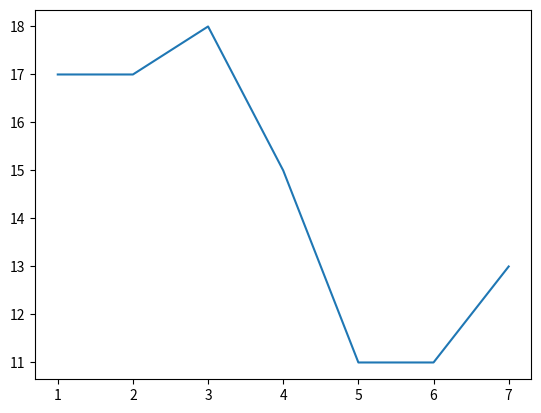
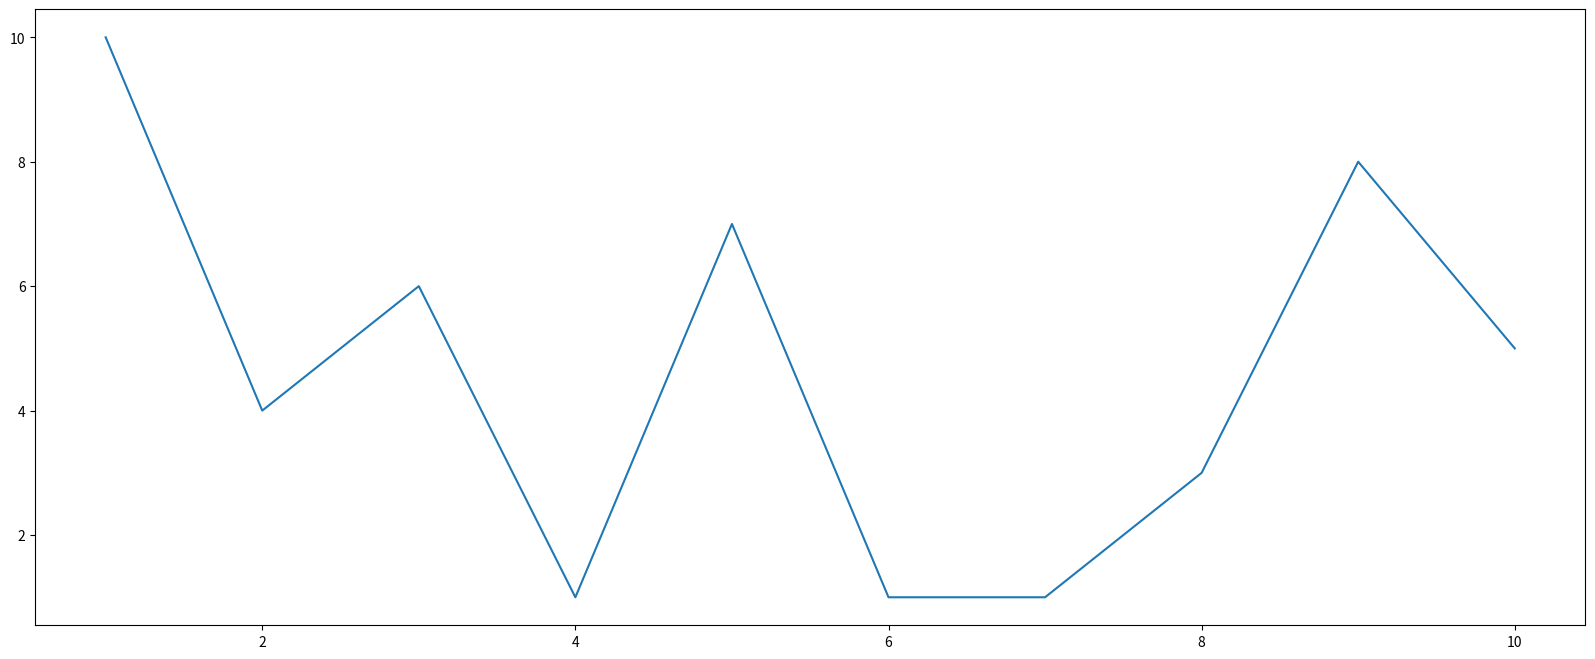

Here is the Python script that generated these plots, in order:
# -*- coding = utf-8 -*-
# @Time : 2022/12/2 17:30
# [redacted]
# @File : a_matplotlib.py
# @Software : PyCharm
"""
    matplotlib--用于画图的Python库，是数据可视化的工具。[给自己看的数据可视化]
        mat  -- 矩阵[matrix]
        plot -- 图表
        lib  -- 库[library]

    更多数据可视化工具：JS库--国外D3和国内echarts。[给别人看的数据可视化]
        奥卡姆剃刀原理：如无必要勿增实体。

    matplotlib的三层结构：
        容器层：主要有Canvas、Figure、Axes组成。
            Canvas是位于底层的系统层，在绘图的过程中充当画板的角色，即放置画布(Figure)的工具。
            Figure是Canvas上方的第一层，也是需要用户来操作的应用层的第一层，在绘图过程中充当画布的角色。
            Axes是应用层的第二层，在绘图过程中相当于画布上的绘图区的角色。
                * Figure：是指整个图形(可以通过plt.figure()设置画布的大小的分辨率等)
                * Axes(坐标系)：数据的绘图区域
                * Axis(坐标轴)：坐标系中的一条轴，包含大小限制、刻度和刻度标签。
            特点：
                * 一个figure(画布)可以包含多个axes(坐标系/绘图区)，但是一个axes只能属于一个figure。
                * 一个axes(坐标系/绘图区)可以包含多个axis(坐标轴)，包含两个即为2维坐标系，三个即为3维坐标系

        辅助层：
            辅助层是Axes(绘图区)内的除了根据数据绘制出的图像以外的内容，主要包括Axes外观(facecolor)、边框线(spines)、坐标轴(axis)、
            坐标轴名称(axis label)、坐标轴刻度(tick)、坐标轴刻度标签(tick label)、网格线(grid)、图例(legend)、标题(title)等内容。

        图像层：
            图像层是指Axes(绘图区)内，通过plot(折线图)、scatter(散点图)、bar(柱状图)、histogram(直方图)、pie(饼图)等函数根据数据绘制出的图像。

        总结：
            * Canvas(画板)位于系统层，用户一般接触不到。
            * Figure(画布)建立在Canvas之上
            * Axes(绘图区)建立在Figure之上
            * 坐标轴axis、图例legend等辅助显示以及图像层都建立在Axes之上

"""

import random
import matplotlib.pyplot as plt

# 1.matplotlib.pyplot模块--折线图
# 1.1 折线图绘制与显示--展现上海一周的天气温度。
plt.figure()  # 创建画布
plt.plot(range(1, 8), [17, 17, 18, 15, 11, 11, 13])  # 绘制折线图
plt.show()  # 显示图像

# 1.2 设置画布属性与图片保存
plt.figure(figsize=(20, 8), dpi=80)  # figsize：指定图像的长宽  dpi：dot per inch 图像的像素，每英寸多少个像素点。
plt.plot(range(1, 11), [random.randint(0, 11) for i in range(10)])
"""

    plt.savefig(path) path中包含图像文件名
"""
